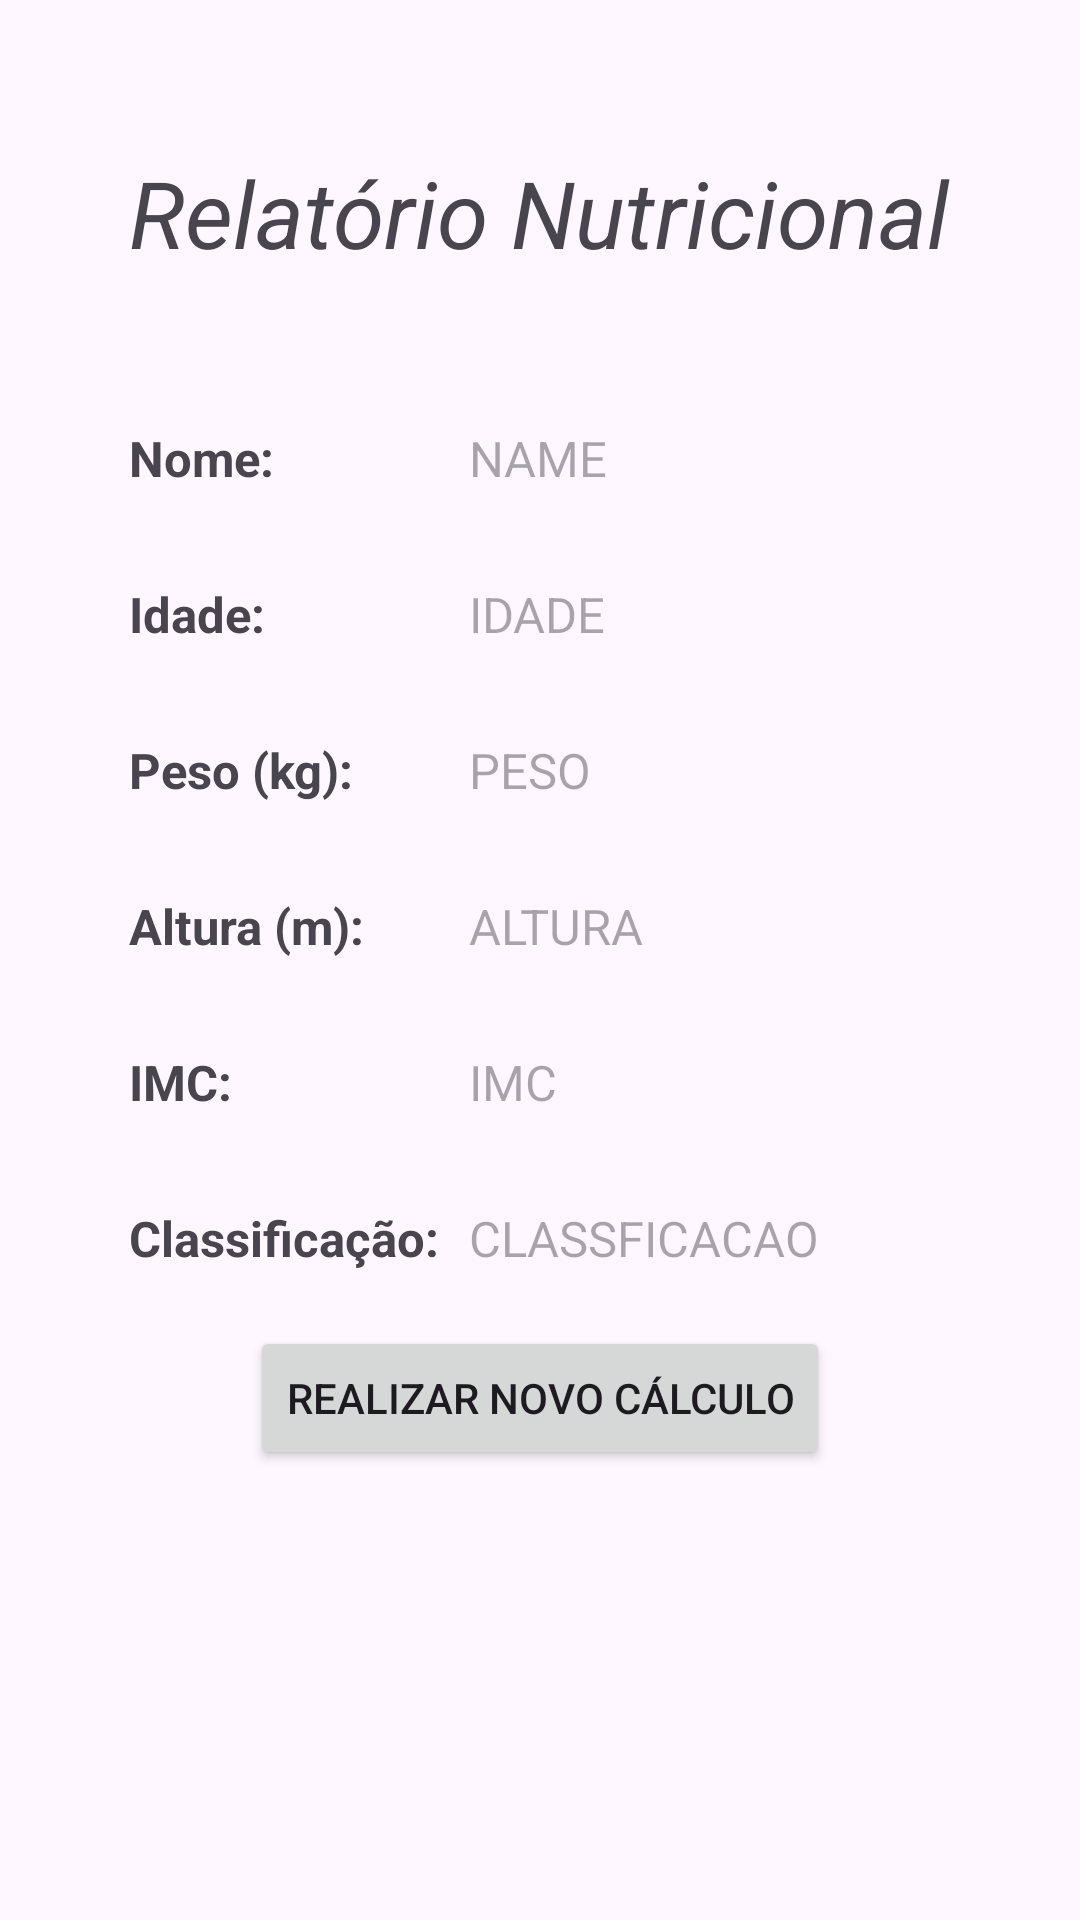

Layout XML and referenced resources for this Android screen:
<!-- AndroidManifest.xml: application theme Theme.CalculateIMC -->
<!-- res/layout/result_activity.xml -->
<?xml version="1.0" encoding="utf-8"?>
<RelativeLayout xmlns:android="http://schemas.android.com/apk/res/android"
    android:layout_width="match_parent"
    android:layout_height="match_parent">

    <TextView
        android:id="@+id/relatorioTitle"
        android:layout_width="wrap_content"
        android:layout_height="wrap_content"
        android:layout_centerHorizontal="true"
        android:text="@string/relatorio"
        android:textStyle="italic"
        android:textSize="15pt"
        android:layout_marginTop="50dp"
        />

    <TextView
        android:id="@+id/nameResult"
        android:layout_width="wrap_content"
        android:layout_height="wrap_content"
        android:text="@string/name_user"
        android:layout_below="@+id/relatorioTitle"
        android:layout_alignStart="@+id/relatorioTitle"
        android:layout_marginTop="50dp"
        android:textSize="8pt"
        android:textStyle="bold"
        />

    <TextView
        android:id="@+id/nameValue"
        android:layout_width="wrap_content"
        android:layout_height="wrap_content"
        android:layout_alignStart="@+id/classificationValue"
        android:layout_alignTop="@+id/nameResult"
        android:textSize="8pt"
        android:hint="NAME"
        />

    <TextView
        android:id="@+id/ageResult"
        android:layout_width="wrap_content"
        android:layout_height="wrap_content"
        android:text="@string/age_user"
        android:layout_below="@+id/nameResult"
        android:layout_alignStart="@+id/relatorioTitle"
        android:layout_marginTop="30dp"
        android:textSize="8pt"
        android:textStyle="bold"
        />

    <TextView
        android:id="@+id/ageValue"
        android:layout_width="wrap_content"
        android:layout_height="wrap_content"
        android:layout_alignTop="@+id/ageResult"
        android:layout_alignBottom="@+id/ageResult"
        android:layout_alignStart="@id/classificationValue"
        android:textSize="8pt"
        android:hint="IDADE"
        />

    <TextView
        android:id="@+id/weightResult"
        android:layout_width="wrap_content"
        android:layout_height="wrap_content"
        android:text="@string/weight_user"
        android:layout_below="@+id/ageResult"
        android:layout_alignStart="@+id/relatorioTitle"
        android:layout_marginTop="30dp"
        android:textSize="8pt"
        android:textStyle="bold"
        />

    <TextView
        android:id="@+id/weightValue"
        android:layout_width="wrap_content"
        android:layout_height="wrap_content"
        android:layout_alignTop="@+id/weightResult"
        android:layout_alignBottom="@+id/weightResult"
        android:layout_alignStart="@id/classificationValue"
        android:textSize="8pt"
        android:hint="PESO"
        />

    <TextView
        android:id="@+id/heightResult"
        android:layout_width="wrap_content"
        android:layout_height="wrap_content"
        android:text="@string/height_user"
        android:layout_below="@+id/weightResult"
        android:layout_alignStart="@+id/relatorioTitle"
        android:layout_marginTop="30dp"
        android:textSize="8pt"
        android:textStyle="bold"
        />

    <TextView
        android:id="@+id/heightValue"
        android:layout_width="wrap_content"
        android:layout_height="wrap_content"
        android:layout_alignTop="@+id/heightResult"
        android:layout_alignBottom="@+id/heightResult"
        android:layout_alignStart="@id/classificationValue"
        android:textSize="8pt"
        android:hint="ALTURA"
        />

    <TextView
        android:id="@+id/imcResult"
        android:layout_width="wrap_content"
        android:layout_height="wrap_content"
        android:text="@string/imc_user"
        android:layout_below="@+id/heightResult"
        android:layout_alignStart="@+id/relatorioTitle"
        android:layout_marginTop="30dp"
        android:textSize="8pt"
        android:textStyle="bold"
        />

    <TextView
        android:id="@+id/imcValue"
        android:layout_width="wrap_content"
        android:layout_height="wrap_content"
        android:layout_alignTop="@+id/imcResult"
        android:layout_alignBottom="@+id/imcResult"
        android:layout_alignStart="@id/classificationValue"
        android:textSize="8pt"
        android:hint="IMC"
        />

    <TextView
        android:id="@+id/classificationResult"
        android:layout_width="wrap_content"
        android:layout_height="wrap_content"
        android:text="@string/classification_user"
        android:layout_below="@+id/imcResult"
        android:layout_alignStart="@+id/relatorioTitle"
        android:layout_marginTop="30dp"
        android:textSize="8pt"
        android:textStyle="bold"
        />

    <TextView
        android:id="@+id/classificationValue"
        android:layout_width="wrap_content"
        android:layout_height="wrap_content"
        android:layout_alignTop="@+id/classificationResult"
        android:layout_alignBottom="@+id/classificationResult"
        android:layout_toEndOf="@+id/classificationResult"
        android:layout_marginLeft="10dp"
        android:textSize="8pt"
        android:hint="CLASSFICACAO"
        />

    <Button
        android:id="@+id/btnBack"
        android:layout_width="wrap_content"
        android:layout_height="wrap_content"
        android:layout_centerHorizontal="true"
        android:layout_alignParentBottom="true"
        android:layout_marginBottom="150dp"
        android:text="@string/back_btn"
        />

</RelativeLayout>
<!-- resources referenced by this layout -->
<resources>
  <string name="age_user">Idade:</string>
  <string name="back_btn">Realizar novo cálculo</string>
  <string name="classification_user">Classificação:</string>
  <string name="height_user">Altura (m):</string>
  <string name="imc_user">IMC:</string>
  <string name="name_user">Nome:</string>
  <string name="relatorio">Relatório Nutricional</string>
  <string name="weight_user">Peso (kg):</string>
  <style name="Theme.CalculateIMC" parent="Base.Theme.CalculateIMC" />
  <style name="Base.Theme.CalculateIMC" parent="Theme.Material3.DayNight.NoActionBar">
          
          
      </style>
</resources>
